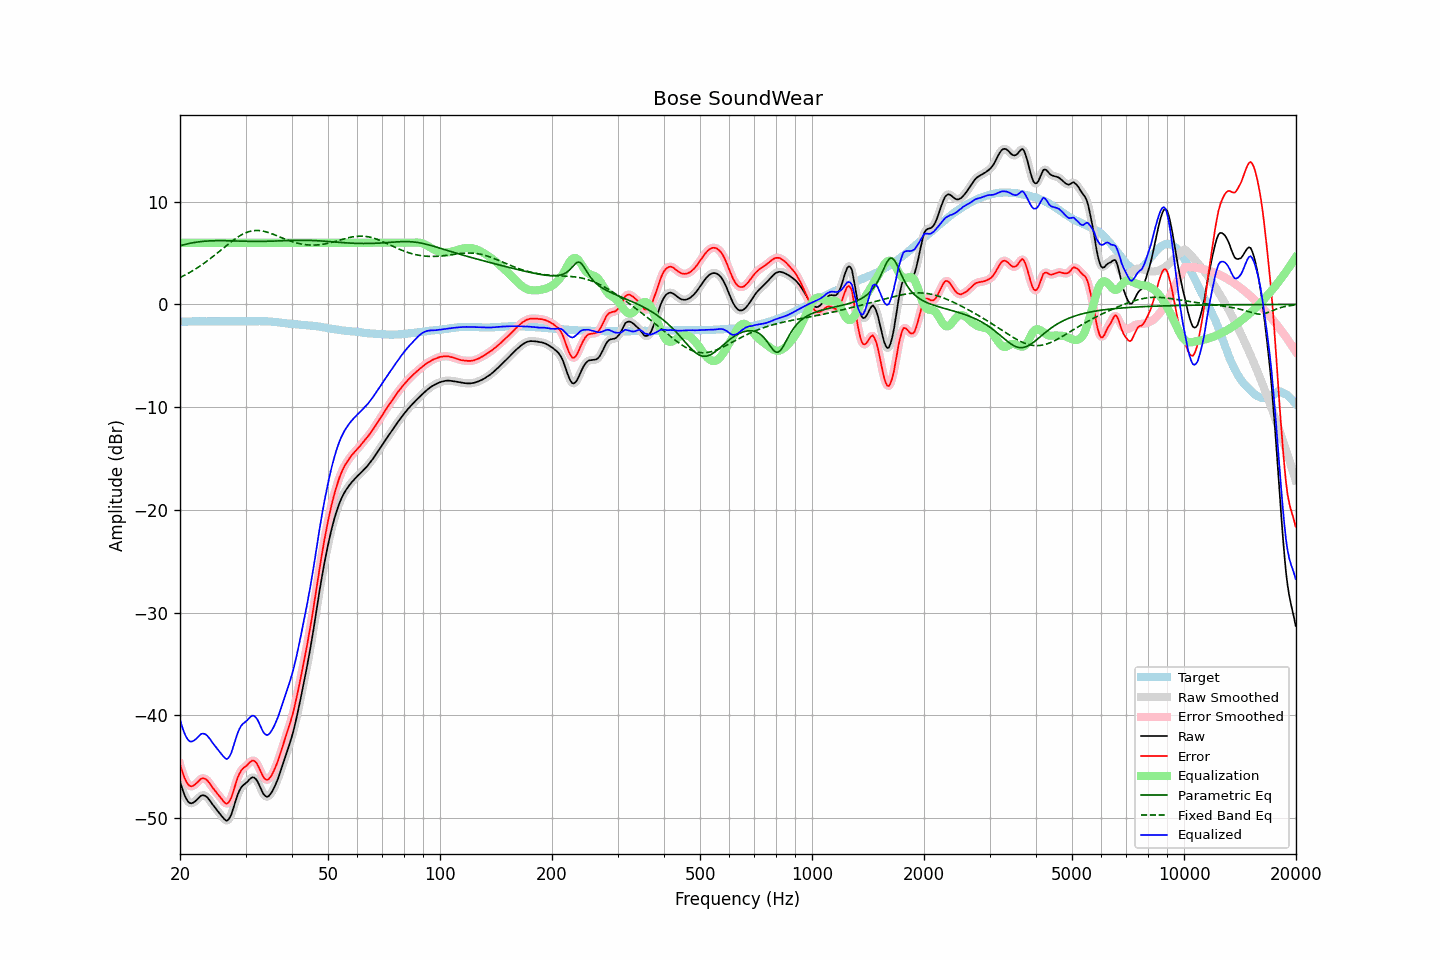

The table this chart was drawn from, first rows:
frequency, raw, error, smoothed, error_smoothed, equalization, parametric_eq, fixed_band_eq, equalized_raw, equalized_smoothed, target
20.00, -46.44, -44.76, -46.41, -44.73, 6.00, 5.71, 2.62, -40.44, -40.41, -1.68
20.20, -46.92, -45.24, -46.95, -45.27, 6.00, 5.76, 2.70, -40.92, -40.95, -1.68
20.40, -47.39, -45.72, -47.41, -45.73, 6.00, 5.80, 2.77, -41.39, -41.41, -1.67
20.61, -47.81, -46.14, -47.80, -46.12, 6.00, 5.84, 2.85, -41.81, -41.80, -1.67
20.81, -48.13, -46.46, -48.13, -46.46, 6.00, 5.87, 2.94, -42.13, -42.13, -1.67
21.02, -48.37, -46.70, -48.37, -46.70, 6.00, 5.91, 3.02, -42.37, -42.37, -1.67
21.23, -48.51, -46.85, -48.50, -46.84, 6.00, 5.94, 3.11, -42.51, -42.50, -1.66
21.44, -48.55, -46.89, -48.54, -46.89, 6.00, 5.97, 3.20, -42.55, -42.54, -1.65
21.66, -48.50, -46.85, -48.50, -46.85, 6.00, 6.00, 3.29, -42.50, -42.50, -1.65
21.87, -48.40, -46.76, -48.40, -46.76, 6.00, 6.03, 3.39, -42.40, -42.40, -1.64
22.09, -48.27, -46.62, -48.27, -46.63, 6.00, 6.05, 3.48, -42.27, -42.27, -1.65
22.31, -48.11, -46.47, -48.11, -46.47, 6.00, 6.07, 3.58, -42.11, -42.11, -1.64
22.54, -47.97, -46.32, -47.95, -46.31, 6.00, 6.09, 3.69, -41.97, -41.95, -1.65
22.76, -47.81, -46.16, -47.83, -46.19, 6.00, 6.11, 3.79, -41.81, -41.83, -1.64
22.99, -47.76, -46.12, -47.76, -46.12, 6.00, 6.13, 3.90, -41.76, -41.76, -1.64
23.22, -47.78, -46.13, -47.77, -46.12, 6.00, 6.15, 4.01, -41.78, -41.77, -1.65
23.45, -47.84, -46.19, -47.85, -46.20, 6.00, 6.16, 4.12, -41.84, -41.85, -1.65
23.69, -47.97, -46.32, -47.98, -46.32, 6.00, 6.17, 4.24, -41.97, -41.98, -1.65
23.92, -48.16, -46.51, -48.16, -46.50, 6.00, 6.18, 4.36, -42.16, -42.16, -1.65
24.16, -48.36, -46.71, -48.37, -46.72, 6.00, 6.19, 4.48, -42.36, -42.37, -1.65
24.40, -48.60, -46.96, -48.59, -46.94, 6.00, 6.19, 4.60, -42.60, -42.59, -1.64
24.65, -48.80, -47.16, -48.81, -47.16, 6.00, 6.20, 4.72, -42.80, -42.81, -1.64
24.89, -49.02, -47.38, -49.02, -47.37, 6.00, 6.20, 4.85, -43.02, -43.02, -1.64
25.14, -49.21, -47.56, -49.21, -47.56, 6.00, 6.20, 4.97, -43.21, -43.21, -1.65
25.39, -49.40, -47.75, -49.40, -47.75, 6.00, 6.21, 5.10, -43.40, -43.40, -1.65
25.65, -49.59, -47.93, -49.59, -47.94, 6.00, 6.21, 5.23, -43.59, -43.59, -1.65
25.91, -49.78, -48.13, -49.79, -48.15, 6.00, 6.21, 5.36, -43.78, -43.79, -1.65
26.16, -49.99, -48.35, -49.99, -48.35, 6.00, 6.20, 5.49, -43.99, -43.99, -1.64
26.43, -50.14, -48.50, -50.15, -48.51, 6.00, 6.20, 5.62, -44.14, -44.15, -1.64
26.69, -50.25, -48.60, -50.21, -48.57, 6.00, 6.20, 5.74, -44.25, -44.21, -1.65
26.96, -50.15, -48.50, -50.15, -48.50, 6.00, 6.19, 5.87, -44.15, -44.15, -1.65
27.23, -49.93, -48.28, -49.93, -48.28, 6.00, 6.19, 5.99, -43.93, -43.93, -1.65
27.50, -49.60, -47.95, -49.57, -47.93, 6.00, 6.19, 6.12, -43.60, -43.57, -1.65
27.77, -49.12, -47.48, -49.13, -47.48, 6.00, 6.18, 6.23, -43.12, -43.13, -1.64
28.05, -48.61, -46.97, -48.62, -46.97, 6.00, 6.18, 6.35, -42.61, -42.62, -1.64
28.33, -48.11, -46.46, -48.12, -46.47, 6.00, 6.17, 6.46, -42.11, -42.12, -1.65
28.62, -47.65, -46.00, -47.67, -46.02, 6.00, 6.17, 6.56, -41.65, -41.67, -1.65
28.90, -47.30, -45.65, -47.30, -45.65, 6.00, 6.16, 6.66, -41.30, -41.30, -1.64
29.19, -47.02, -45.37, -47.02, -45.38, 6.00, 6.16, 6.75, -41.02, -41.02, -1.64
29.48, -46.83, -45.17, -46.83, -45.19, 6.00, 6.15, 6.84, -40.83, -40.83, -1.65
29.78, -46.70, -45.05, -46.69, -45.04, 6.00, 6.15, 6.91, -40.70, -40.69, -1.65
30.08, -46.58, -44.94, -46.56, -44.92, 6.00, 6.14, 6.98, -40.58, -40.56, -1.64
30.38, -46.44, -44.79, -46.42, -44.78, 6.00, 6.14, 7.04, -40.44, -40.42, -1.65
30.68, -46.26, -44.62, -46.26, -44.62, 6.00, 6.14, 7.09, -40.26, -40.26, -1.64
30.99, -46.12, -44.48, -46.12, -44.47, 6.00, 6.14, 7.13, -40.12, -40.12, -1.64
31.30, -46.02, -44.38, -46.03, -44.39, 6.00, 6.13, 7.16, -40.02, -40.03, -1.64
31.61, -46.04, -44.41, -46.04, -44.40, 6.00, 6.13, 7.18, -40.04, -40.04, -1.63
31.93, -46.16, -44.51, -46.15, -44.52, 6.00, 6.13, 7.19, -40.16, -40.15, -1.64
32.24, -46.36, -44.73, -46.37, -44.74, 6.00, 6.13, 7.20, -40.36, -40.37, -1.63
32.57, -46.66, -45.03, -46.67, -45.04, 6.00, 6.13, 7.19, -40.66, -40.67, -1.63
32.89, -47.02, -45.39, -47.02, -45.39, 6.00, 6.13, 7.18, -41.02, -41.02, -1.63
33.22, -47.36, -45.73, -47.36, -45.73, 6.00, 6.13, 7.15, -41.36, -41.36, -1.63
33.55, -47.66, -46.03, -47.64, -46.01, 6.00, 6.14, 7.12, -41.66, -41.64, -1.63
33.89, -47.83, -46.19, -47.83, -46.19, 6.00, 6.14, 7.09, -41.83, -41.83, -1.63
34.23, -47.91, -46.26, -47.90, -46.26, 6.00, 6.14, 7.04, -41.91, -41.90, -1.64
34.57, -47.87, -46.21, -47.85, -46.20, 6.00, 6.15, 7.00, -41.87, -41.85, -1.65
34.92, -47.70, -46.04, -47.71, -46.05, 6.00, 6.15, 6.94, -41.70, -41.71, -1.66
35.27, -47.47, -45.81, -47.48, -45.81, 6.00, 6.16, 6.89, -41.47, -41.48, -1.66
35.62, -47.20, -45.51, -47.19, -45.51, 6.00, 6.16, 6.83, -41.20, -41.19, -1.69
35.97, -46.87, -45.17, -46.88, -45.18, 6.00, 6.17, 6.77, -40.87, -40.88, -1.70
... 635 more rows
